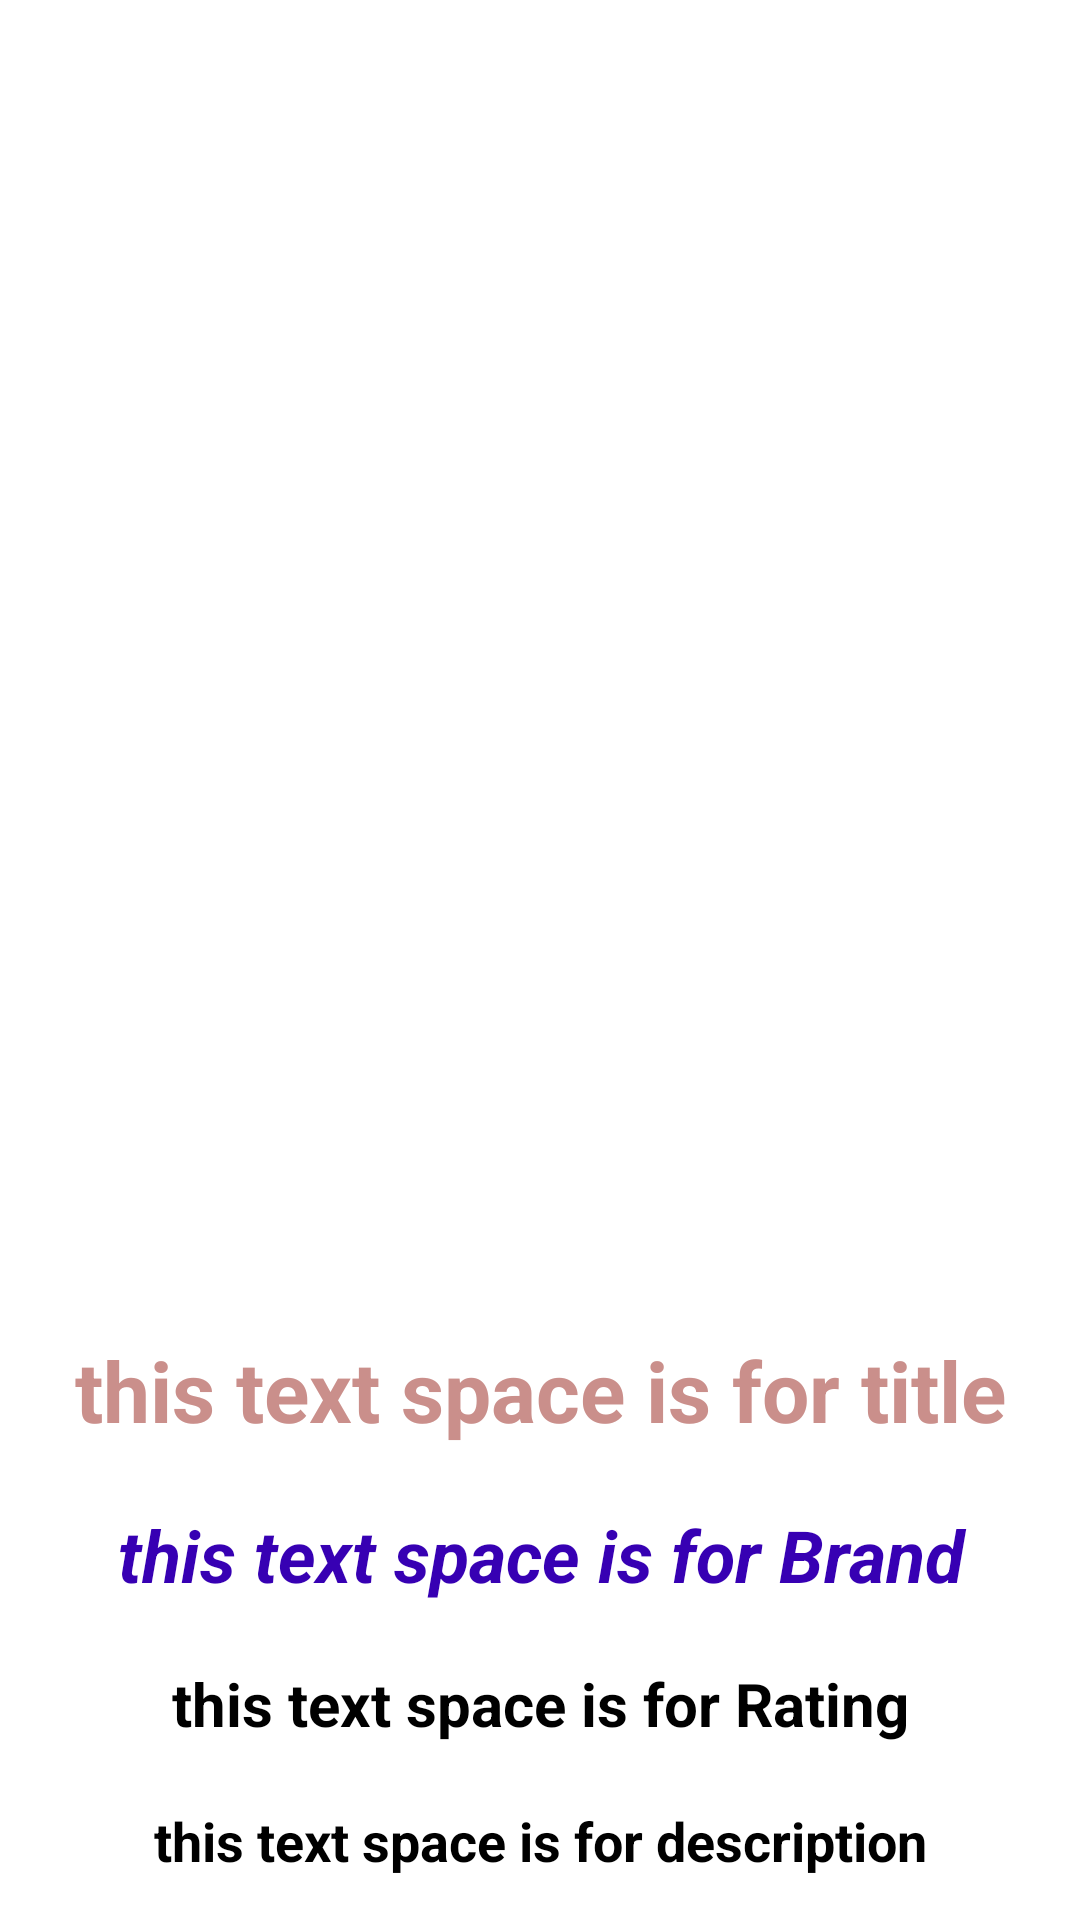

Android layout source for this screen:
<!-- AndroidManifest.xml: application theme Theme.MVVM_OptionAssignmentSem1 -->
<!-- res/layout/activity_details.xml -->
<?xml version="1.0" encoding="utf-8"?>
<androidx.constraintlayout.widget.ConstraintLayout xmlns:android="http://schemas.android.com/apk/res/android"
    xmlns:app="http://schemas.android.com/apk/res-auto"
    xmlns:tools="http://schemas.android.com/tools"
    android:layout_width="match_parent"
    android:layout_height="match_parent"
    android:background="@color/white"
    tools:context=".DetailsActivity">

    <ScrollView
        android:layout_width="wrap_content"
        android:layout_height="wrap_content"
        android:padding="10dp"
        android:layout_margin="10dp"
        app:layout_constraintBottom_toBottomOf="parent"
        app:layout_constraintEnd_toEndOf="parent"
        app:layout_constraintStart_toStartOf="parent"
        app:layout_constraintTop_toTopOf="parent">


        <LinearLayout
            android:layout_width="match_parent"
            android:layout_height="wrap_content"
            android:orientation="vertical"
            app:layout_constraintBottom_toBottomOf="parent"
            app:layout_constraintEnd_toEndOf="parent"
            app:layout_constraintStart_toStartOf="parent"
            app:layout_constraintTop_toTopOf="parent">


            <ImageView
                android:id="@+id/image_DetailActivity"
                android:layout_width="match_parent"
                android:layout_height="250dp"
                android:layout_gravity="center"
                tools:ignore="ContentDescription" />

            <LinearLayout
                android:layout_width="match_parent"
                android:layout_height="wrap_content"
                android:layout_margin="10dp"
                android:orientation="horizontal"
                android:padding="10dp">

                <ImageView
                    android:id="@+id/image1_DetailActivity"
                    android:layout_width="100dp"
                    android:layout_height="100dp"
                    android:layout_gravity="center"
                    android:layout_margin="10dp"
                    android:padding="10dp"
                    tools:ignore="ContentDescription" />

                <ImageView
                    android:id="@+id/image2_DetailActivity"
                    android:layout_width="100dp"
                    android:layout_height="100dp"
                    android:layout_gravity="center"
                    android:layout_margin="10dp"
                    android:padding="10dp"
                    tools:ignore="ContentDescription" />

                <ImageView
                    android:id="@+id/image3_DetailActivity"
                    android:layout_width="100dp"
                    android:layout_height="100dp"
                    android:layout_gravity="center"
                    android:layout_margin="10dp"
                    android:padding="10dp"
                    tools:ignore="ContentDescription" />


            </LinearLayout>

            <TextView
                android:id="@+id/title_DetailActivity"
                android:layout_width="match_parent"
                android:layout_height="wrap_content"
                android:layout_marginTop="20dp"
                android:text="this text space is for title"
                android:textAlignment="center"
                android:textColor="@color/peach"
                android:textSize="28sp"
                android:textStyle="bold"
                tools:ignore="HardcodedText" />

            <TextView
                android:id="@+id/brand_DetailActivity"
                android:layout_width="match_parent"
                android:layout_height="wrap_content"
                android:layout_marginTop="20dp"
                android:text="this text space is for Brand"
                android:textAlignment="center"
                android:textColor="@color/purple_700"
                android:textSize="24sp"
                android:textStyle="bold|italic"
                tools:ignore="HardcodedText" />


            <TextView
                android:id="@+id/rating_DetailActivity"
                android:layout_width="match_parent"
                android:layout_height="wrap_content"
                android:layout_marginTop="20dp"
                android:text="this text space is for Rating"
                android:textAlignment="center"
                android:textColor="@color/black"
                android:textSize="20sp"
                android:textStyle="bold"
                tools:ignore="HardcodedText" />

            <TextView
                android:id="@+id/description_DetailActivity"
                android:layout_width="match_parent"
                android:layout_height="wrap_content"
                android:layout_marginTop="20dp"
                android:text="this text space is for description"
                android:textAlignment="center"
                android:textColor="@color/black"
                android:textSize="18sp"
                android:textStyle="bold"
                tools:ignore="HardcodedText" />

        </LinearLayout>
    </ScrollView>
</androidx.constraintlayout.widget.ConstraintLayout>
<!-- resources referenced by this layout -->
<resources>
  <color name="black">#FF000000</color>
  <color name="peach">#CA8F8B</color>
  <color name="purple_700">#FF3700B3</color>
  <color name="white">#FFFFFFFF</color>
  <style name="Theme.MVVM_OptionAssignmentSem1" parent="Theme.MaterialComponents.DayNight.NoActionBar">
          
          <item name="colorPrimary">@color/purple_500</item>
          <item name="colorPrimaryVariant">@color/purple_700</item>
          <item name="colorOnPrimary">@color/white</item>
          
          <item name="colorSecondary">@color/teal_200</item>
          <item name="colorSecondaryVariant">@color/teal_700</item>
          <item name="colorOnSecondary">@color/black</item>
          
          <item name="android:statusBarColor" tools:targetApi="l">?attr/colorPrimaryVariant</item>
          
      </style>
  <color name="purple_500">#FF6200EE</color>
  <color name="teal_200">#FF03DAC5</color>
  <color name="teal_700">#FF018786</color>
</resources>
